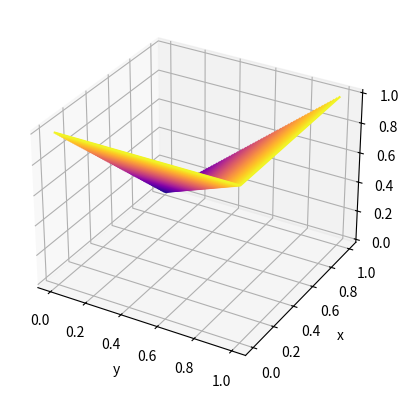

Python code for this plot:
from mpl_toolkits import mplot3d
import numpy as np
import matplotlib.pyplot as plt

class Negator:
    @staticmethod
    def standard(x):
        return 1-x
    def godel(x):
        return np.array( [1 if i == 0 else 0 for i in x] )

class Implicator:
    @staticmethod
    def maximum(x, y, negator=Negator.standard):
        return np.maximum(negator(x), y)
    @staticmethod
    def probsum(x,y, negator=Negator.standard):
        return negator(x) + y - negator(x)*y

def plotMaximum(x,y, negator=Negator.standard):
    fig = plt.figure()
    ax = fig.add_subplot(111, projection='3d')
    z = Implicator.maximum(X, Y, negator)
    ax.contour3D(y, x, z, 70, cmap='plasma')
    ax.set_xlabel('y')
    ax.set_ylabel('x')
    ax.set_zlabel('z')
    fig.show()

def plotProbsum(x,y):
    fig = plt.figure()
    ax = fig.add_subplot(111, projection='3d')
    z = Implicator.probsum(X,Y)
    ax.contour3D(y, x, z, 70, cmap='plasma')
    ax.set_xlabel('y')
    ax.set_ylabel('x')
    ax.set_zlabel('z')
    fig.show()

if __name__=="__main__":
    x = np.linspace(0, 1, 1000)
    y = np.linspace(0, 1, 1000)
    X, Y = np.meshgrid(x, y)
    
    plotMaximum(X,Y)